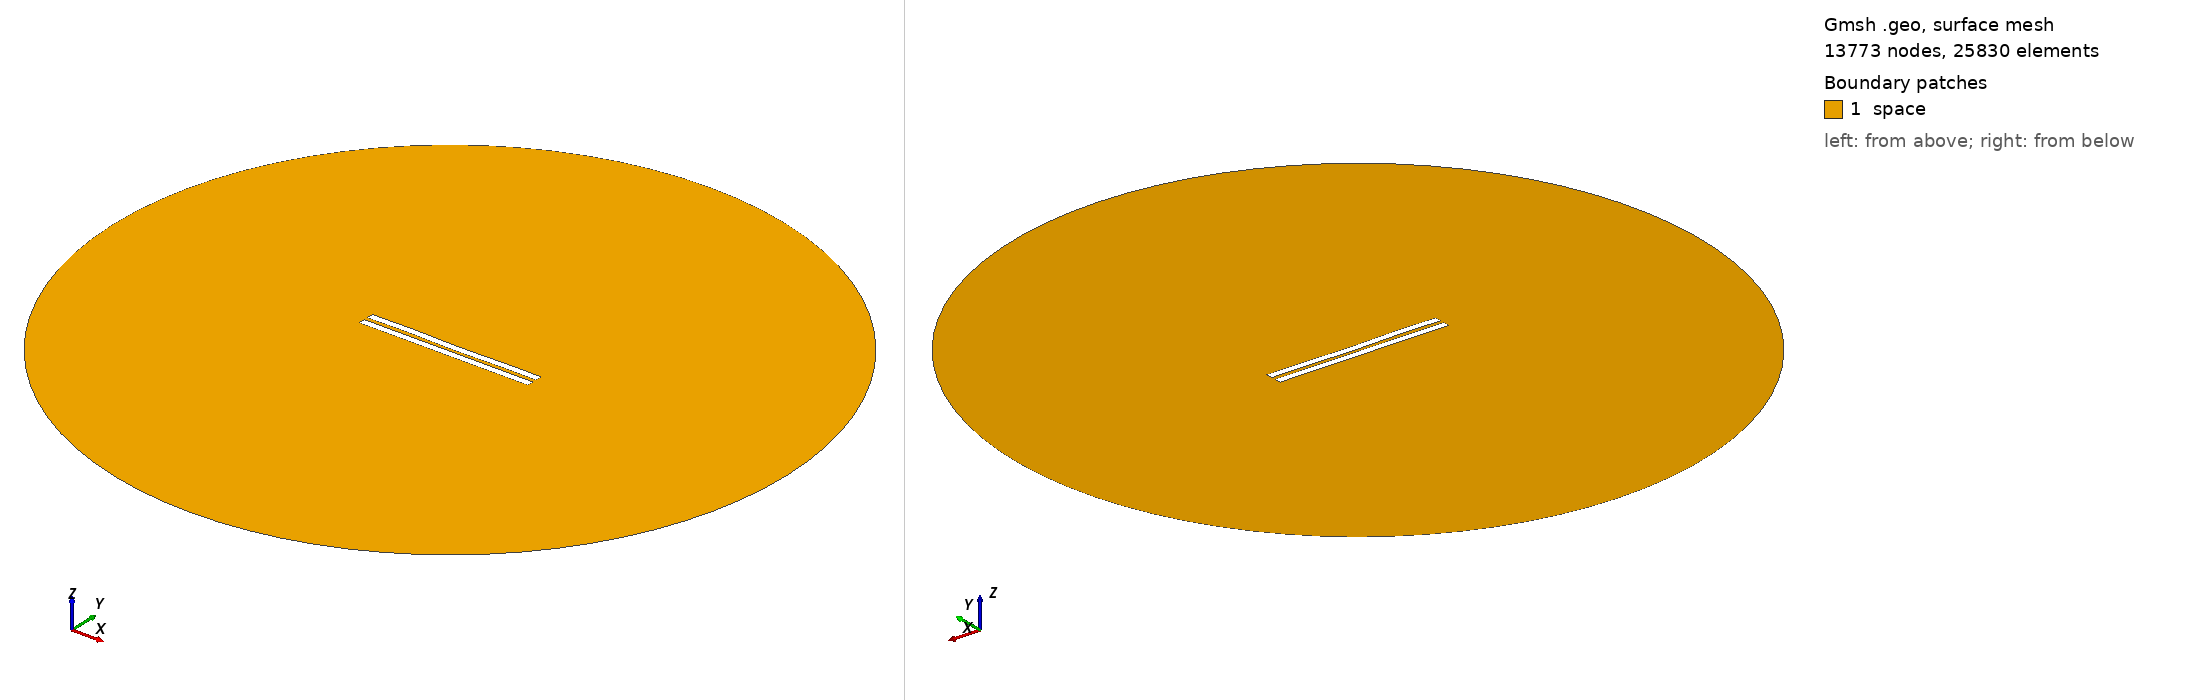

Gmsh geometry script, surface-meshed: 13773 nodes, 25830 surface elements. Boundary patches (legend numbers): 1 space. Left view from above one corner, right view from below the opposite corner. Legend entries are the model's physical surfaces. The drawing asked Gmsh for element sizes between 1% and 20% of the model's largest extent; the script's own settings can give other sizes.

=== 2795.geo (drawn) ===
//---------------------------------------
// Geometry kernel
//---------------------------------------

SetFactory("OpenCASCADE");



//---------------------------------------
// Parameters of the geometry
//---------------------------------------

// Overetch of the upper plate
overetch = 0.0;

// Distance between the plates
distance = 2.5;

// Discretization over the x axis (for the deformation)
nx = 50; 

// Length of the plate
L = 100 - overetch; 

// Number of modes
n = 4; 

// 1st mode coefficient
coeff(1) = 0.0;
beta(1) = 0.596864 * 3.1415926535 / L;

// 2nd mode coefficient
coeff(2) = -0.075;
beta(2) = 1.49418 * 3.1415926535 / L;

// 3rd mode coefficient
coeff(3) = 0.07499999999999998;
beta(3) = 2.50025 * 3.1415926535 / L;

// 4th mode coefficient
coeff(4) = 0.15;
beta(4) = 3.49999 * 3.1415926535 / L;



//---------------------------------------
// Upper plate (deformed rectangle)
//---------------------------------------

// Coordiantes of the upper plate
xmin = -50;
xmax = 50 - overetch;

// Height of the upper plate
yheight = 4 - 2 * overetch;

// Indexes of the points
UpperID[] = {};
LowerID[] = {};
LeftID[] = {};
RightID[] = {};

// Point index
p = 1;

// Horizontal edges
For i In {1:nx}
    x = xmin + (i-1)*(xmax - xmin)/(nx-1);

    y_bottom = distance / 2 + overetch;
    For j In {1:n}
        C = (Cosh(beta(j)*L) + Cos(beta(j)*L)) / (Sinh(beta(j)*L) + Sin(beta(j)*L));
        y_bottom  = y_bottom + coeff(j) * (Cosh(beta(j)*(x+50)) - Cos(beta(j)*(x+50)) - C * (Sinh(beta(j)*(x+50)) - Sin(beta(j)*(x+50))));
    EndFor

    y_top = y_bottom + yheight;

    Point(p) = {x, y_top, 0, 1.0};
    UpperID[i] = p;
    p = p + 1;

    Point(p) = {x, y_bottom, 0, 1.0};
    LowerID[i] = p;
    p = p + 1;
EndFor

// Create point lists
UpperPts[] = {}; LowerPts[] = {};
For i In {1:nx}
  UpperPts[] += {UpperID[i]};
  LowerPts[] += {LowerID[i]};
EndFor

// Build splines
Spline(1) = {UpperPts[]};
Spline(2) = {LowerPts[]};
Line(3) = {LowerPts[nx-1], UpperPts[nx-1]};
Line(4) = {LowerPts[0], UpperPts[0]};

// Build the plane surface
Curve Loop(1) = {2, 3, -1, -4};
Plane Surface(1) = {1};



//---------------------------------------
// Lower plate (rectangle)
//---------------------------------------

// Vertices
Point(1001) = {-50, -1, 0, 1.0};
Point(1002) = { 50, -1, 0, 1.0};
Point(1003) = { 50,  -5, 0, 1.0};
Point(1004) = {-50,  -5, 0, 1.0};

// Edges
Line(5) = {1001, 1002};
Line(6) = {1002, 1003};
Line(7) = {1003, 1004};
Line(8) = {1004, 1001};

// Plane surface
Line Loop(2) = {5, 6, 7, 8};
Plane Surface(2) = {2}; 



//---------------------------------------
// Outer (fictious) boundary
//---------------------------------------

// Points
Point(1005) = {0, 0, 0};       // Center
Point(1006) = {200, 0, 0};     // Start point
Point(1007) = {0, 200, 0};     // 90 degrees
Point(1008) = {-200, 0, 0};    // 180 degrees
Point(1009) = {0, -200, 0};    // 270 degrees

// Circle arcs (each needs start, center, end)
Circle(9) = {1006, 1005, 1007};
Circle(10) = {1007, 1005, 1008};
Circle(11) = {1008, 1005, 1009};
Circle(12) = {1009, 1005, 1006};

// Plane surface for the entire domain
Curve Loop(3) = {9, 10, 11, 12};
Surface(3) = {3};

// Subtract the plates from the whole domain to obtain the actual domain where we want to solve the equations
BooleanDifference{ Surface{3}; Delete; }{ Surface{1}; Surface{2}; Delete; }




//---------------------------------------
// Transfinite Lines/Curves
//---------------------------------------

// Set the number of points on the boundaries
r = 7;

// Plates
Transfinite Curve {1, 2} = 50*r Using Progression 1;
Transfinite Curve {3, 4} = 2*r Using Progression 1;
Transfinite Line {5, 7} = 50*r Using Progression 1;
Transfinite Line {6, 8} = 2*r Using Progression 1;

// Outer boundary
Transfinite Line {9, 10, 11, 12} = 20 Using Progression 1;



//---------------------------------------
// Physical groups
//---------------------------------------                

// Physical curves (boundaries)
Physical Line("force_segment", 10) = {2};
Physical Line("upper_plate", 11) = {1, 3, 4};
Physical Line("lower_plate", 12) = {5, 6, 7, 8};
Physical Line("boundary", 20) = {9, 10, 11, 12};

// Physical Surfaces
Physical Surface("space", 30) = {3};



//---------------------------------------
// 6. Generate the Mesh
//---------------------------------------

// 2D mesh generation
Mesh 2;
